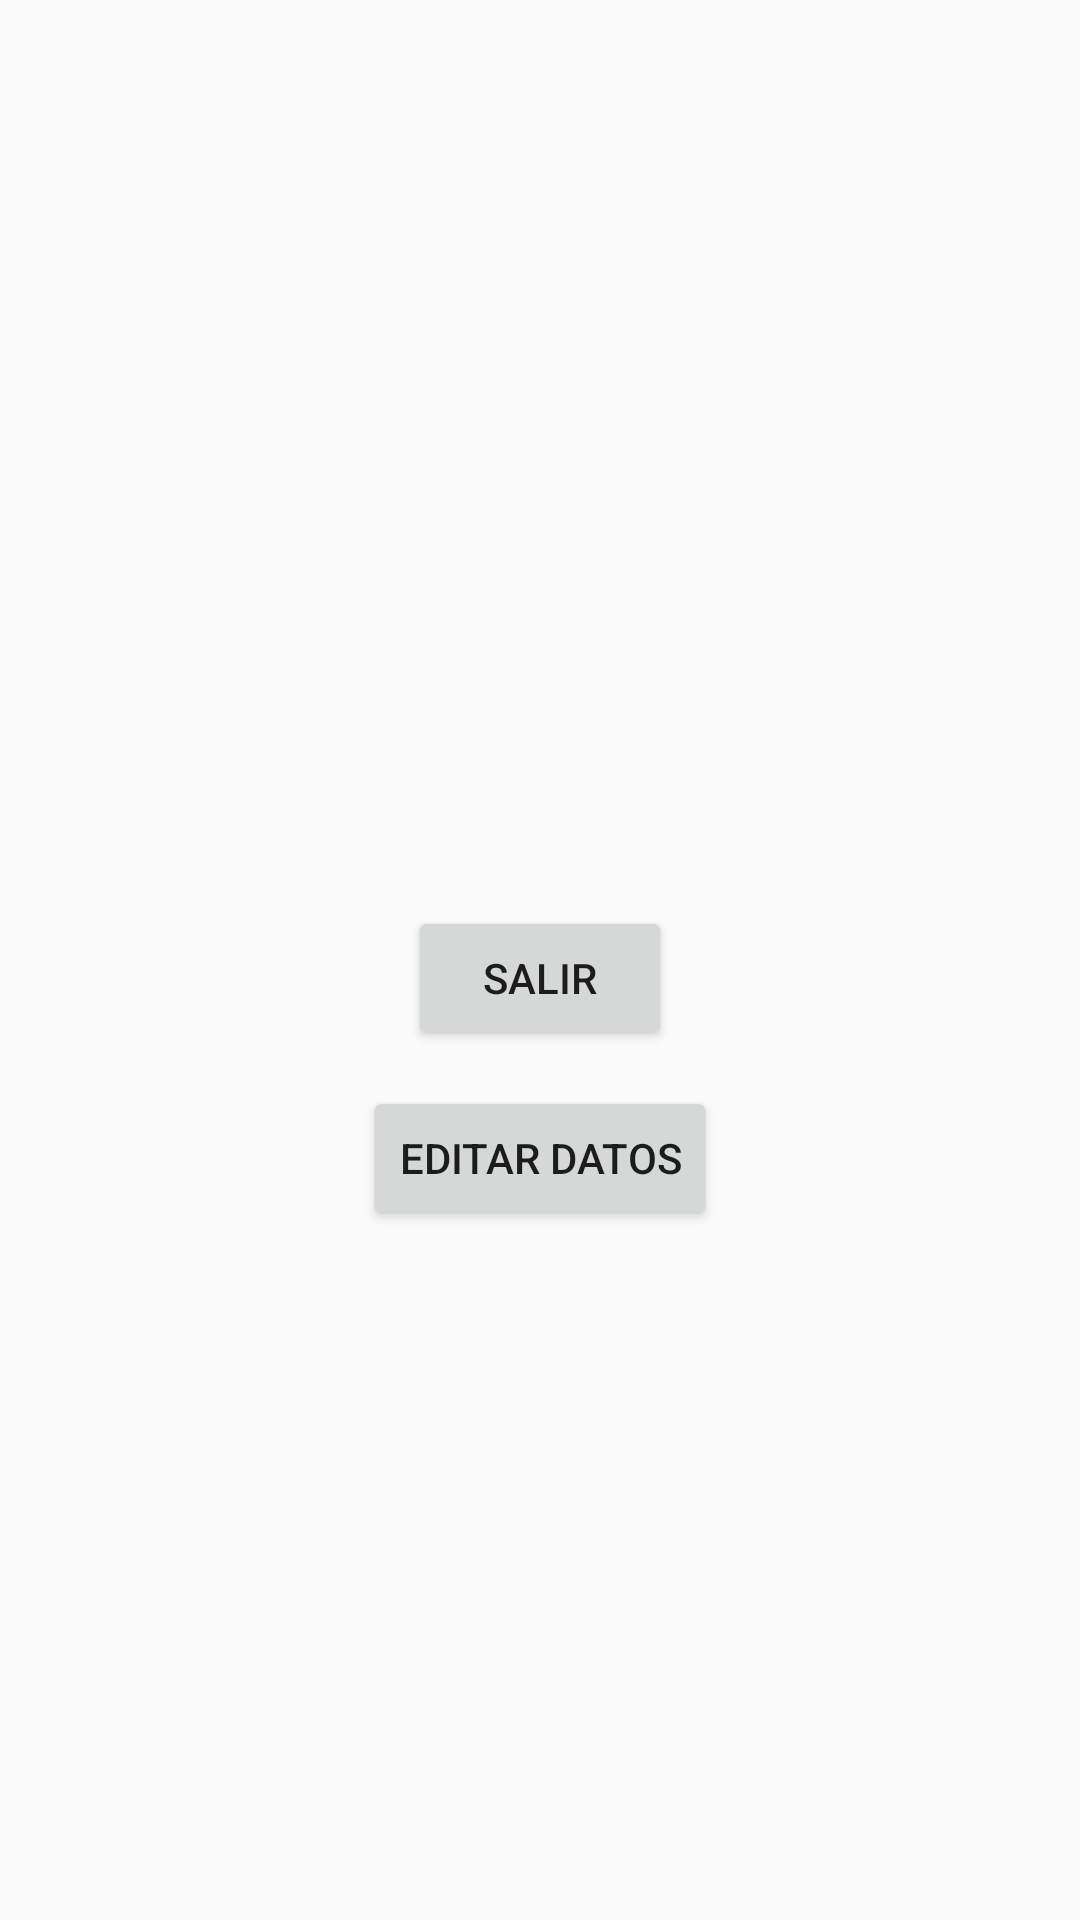

Here is an Android app screen rendered from its layout file. Give the layout XML and the strings, colors and styles it references.
<!-- AndroidManifest.xml: application theme Theme.PetCareRegistro -->
<!-- res/layout/activity_confirmacion.xml -->
<?xml version="1.0" encoding="utf-8"?>
<LinearLayout xmlns:android="http://schemas.android.com/apk/res/android"
    android:padding="20dp"
    android:orientation="vertical"
    android:gravity="center"
    android:layout_width="match_parent"
    android:layout_height="match_parent">

    <TextView
        android:id="@+id/tvDatos"
        android:textSize="18sp"
        android:layout_width="wrap_content"
        android:layout_height="wrap_content"
        android:padding="12dp" />

    <Button
        android:id="@+id/btnSalir"
        android:text="Salir"
        android:layout_marginTop="24dp"
        android:layout_width="wrap_content"
        android:layout_height="wrap_content" />

    <Button
        android:id="@+id/btnVolverFormulario"
        android:text="Editar Datos"
        android:layout_width="wrap_content"
        android:layout_height="wrap_content"
        android:layout_marginTop="12dp" />


</LinearLayout>
<!-- resources referenced by this layout -->
<resources>
  <style name="Theme.PetCareRegistro" parent="Theme.AppCompat.Light.NoActionBar">
      </style>
</resources>
